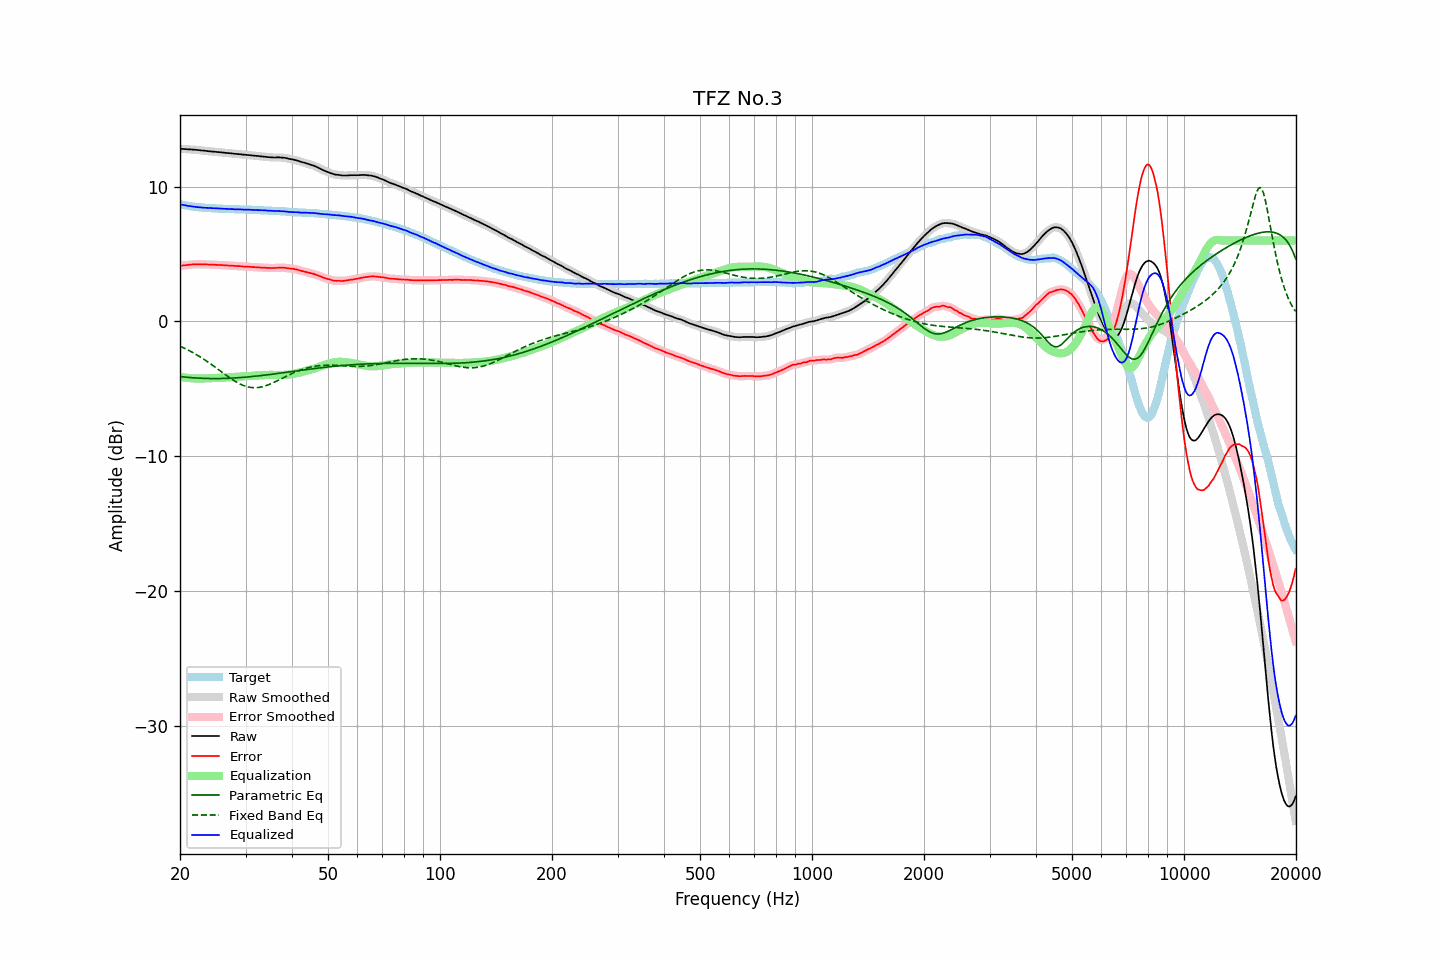

The data file committed next to this chart (first rows):
frequency, raw, error, smoothed, error_smoothed, equalization, parametric_eq, fixed_band_eq, equalized_raw, equalized_smoothed, target
20.00, 12.81, 4.12, 12.81, 4.12, -4.12, -4.09, -1.84, 8.69, 8.69, 8.69
20.20, 12.80, 4.14, 12.80, 4.14, -4.14, -4.11, -1.90, 8.66, 8.67, 8.66
20.40, 12.80, 4.16, 12.79, 4.15, -4.15, -4.12, -1.95, 8.64, 8.64, 8.64
20.61, 12.79, 4.17, 12.79, 4.17, -4.17, -4.13, -2.01, 8.62, 8.62, 8.62
20.81, 12.78, 4.18, 12.78, 4.18, -4.18, -4.14, -2.07, 8.59, 8.60, 8.60
21.02, 12.77, 4.19, 12.77, 4.19, -4.20, -4.15, -2.13, 8.57, 8.57, 8.58
21.23, 12.77, 4.21, 12.77, 4.21, -4.21, -4.17, -2.19, 8.56, 8.56, 8.56
21.44, 12.76, 4.22, 12.76, 4.22, -4.22, -4.18, -2.25, 8.54, 8.54, 8.54
21.66, 12.75, 4.23, 12.75, 4.23, -4.23, -4.18, -2.32, 8.52, 8.52, 8.52
21.87, 12.74, 4.23, 12.74, 4.23, -4.23, -4.19, -2.38, 8.51, 8.51, 8.51
22.09, 12.73, 4.24, 12.73, 4.24, -4.24, -4.20, -2.45, 8.49, 8.49, 8.49
22.31, 12.72, 4.24, 12.72, 4.24, -4.24, -4.21, -2.52, 8.48, 8.48, 8.48
22.54, 12.71, 4.24, 12.71, 4.24, -4.24, -4.21, -2.59, 8.47, 8.47, 8.47
22.76, 12.69, 4.23, 12.69, 4.24, -4.24, -4.22, -2.67, 8.45, 8.45, 8.46
22.99, 12.68, 4.23, 12.68, 4.23, -4.24, -4.22, -2.74, 8.44, 8.44, 8.45
23.22, 12.67, 4.23, 12.67, 4.23, -4.23, -4.23, -2.82, 8.44, 8.43, 8.44
23.45, 12.66, 4.23, 12.66, 4.23, -4.23, -4.23, -2.90, 8.43, 8.43, 8.42
23.69, 12.64, 4.22, 12.64, 4.23, -4.22, -4.24, -2.98, 8.41, 8.42, 8.41
23.92, 12.63, 4.22, 12.63, 4.22, -4.22, -4.24, -3.07, 8.41, 8.41, 8.41
24.16, 12.62, 4.22, 12.62, 4.21, -4.21, -4.24, -3.15, 8.40, 8.40, 8.40
24.40, 12.61, 4.21, 12.61, 4.21, -4.21, -4.24, -3.23, 8.40, 8.40, 8.40
24.65, 12.60, 4.21, 12.60, 4.20, -4.20, -4.24, -3.32, 8.39, 8.39, 8.39
24.89, 12.59, 4.20, 12.58, 4.20, -4.20, -4.24, -3.41, 8.39, 8.39, 8.39
25.14, 12.57, 4.19, 12.57, 4.19, -4.19, -4.24, -3.49, 8.38, 8.38, 8.38
25.39, 12.56, 4.19, 12.56, 4.19, -4.19, -4.24, -3.58, 8.37, 8.37, 8.37
25.65, 12.55, 4.18, 12.55, 4.18, -4.18, -4.24, -3.67, 8.37, 8.37, 8.37
25.91, 12.54, 4.18, 12.54, 4.18, -4.17, -4.24, -3.76, 8.36, 8.36, 8.36
26.16, 12.53, 4.17, 12.53, 4.17, -4.17, -4.23, -3.85, 8.36, 8.36, 8.36
26.43, 12.51, 4.15, 12.51, 4.16, -4.16, -4.23, -3.94, 8.35, 8.35, 8.36
26.69, 12.50, 4.15, 12.50, 4.15, -4.16, -4.23, -4.02, 8.34, 8.34, 8.34
26.96, 12.49, 4.15, 12.49, 4.15, -4.15, -4.22, -4.11, 8.34, 8.34, 8.34
27.23, 12.48, 4.15, 12.48, 4.14, -4.14, -4.22, -4.19, 8.34, 8.34, 8.33
27.50, 12.47, 4.14, 12.47, 4.14, -4.13, -4.21, -4.27, 8.33, 8.33, 8.33
27.77, 12.46, 4.13, 12.46, 4.13, -4.13, -4.20, -4.35, 8.33, 8.33, 8.33
28.05, 12.44, 4.12, 12.44, 4.12, -4.12, -4.20, -4.42, 8.32, 8.32, 8.32
28.33, 12.43, 4.11, 12.43, 4.11, -4.11, -4.19, -4.50, 8.31, 8.32, 8.32
28.62, 12.42, 4.10, 12.42, 4.11, -4.11, -4.18, -4.56, 8.31, 8.31, 8.32
28.90, 12.41, 4.10, 12.41, 4.10, -4.10, -4.17, -4.62, 8.31, 8.31, 8.30
29.19, 12.40, 4.10, 12.40, 4.09, -4.09, -4.16, -4.68, 8.31, 8.31, 8.30
29.48, 12.38, 4.08, 12.38, 4.08, -4.08, -4.16, -4.73, 8.30, 8.30, 8.30
29.78, 12.37, 4.07, 12.37, 4.07, -4.07, -4.15, -4.78, 8.30, 8.30, 8.30
30.08, 12.36, 4.06, 12.36, 4.06, -4.06, -4.14, -4.82, 8.29, 8.29, 8.30
30.38, 12.35, 4.06, 12.35, 4.06, -4.06, -4.12, -4.85, 8.29, 8.29, 8.29
30.68, 12.34, 4.05, 12.34, 4.05, -4.05, -4.11, -4.88, 8.29, 8.29, 8.29
30.99, 12.33, 4.04, 12.33, 4.04, -4.04, -4.10, -4.90, 8.29, 8.28, 8.28
31.30, 12.31, 4.03, 12.31, 4.03, -4.03, -4.09, -4.91, 8.27, 8.28, 8.28
31.61, 12.30, 4.03, 12.30, 4.03, -4.03, -4.08, -4.92, 8.27, 8.27, 8.27
31.93, 12.29, 4.02, 12.29, 4.02, -4.02, -4.07, -4.92, 8.27, 8.27, 8.27
32.24, 12.28, 4.01, 12.28, 4.02, -4.01, -4.05, -4.91, 8.26, 8.26, 8.27
32.57, 12.27, 4.02, 12.27, 4.01, -4.01, -4.04, -4.90, 8.26, 8.26, 8.25
32.89, 12.25, 4.00, 12.25, 4.00, -4.00, -4.03, -4.88, 8.25, 8.25, 8.25
33.22, 12.24, 3.99, 12.24, 4.00, -3.99, -4.01, -4.85, 8.25, 8.25, 8.25
33.55, 12.23, 3.99, 12.23, 3.99, -3.99, -4.00, -4.82, 8.24, 8.24, 8.24
33.89, 12.22, 3.98, 12.22, 3.98, -3.98, -3.98, -4.79, 8.24, 8.24, 8.23
34.23, 12.20, 3.97, 12.20, 3.98, -3.97, -3.97, -4.75, 8.23, 8.23, 8.23
34.57, 12.19, 3.97, 12.19, 3.97, -3.97, -3.95, -4.70, 8.22, 8.22, 8.22
34.92, 12.18, 3.96, 12.18, 3.96, -3.97, -3.94, -4.65, 8.21, 8.21, 8.22
35.27, 12.17, 3.96, 12.17, 3.96, -3.97, -3.92, -4.60, 8.20, 8.20, 8.21
35.62, 12.17, 3.97, 12.17, 3.96, -3.97, -3.91, -4.55, 8.20, 8.20, 8.20
35.97, 12.16, 3.96, 12.16, 3.97, -3.97, -3.89, -4.49, 8.19, 8.19, 8.20
... 635 more rows
